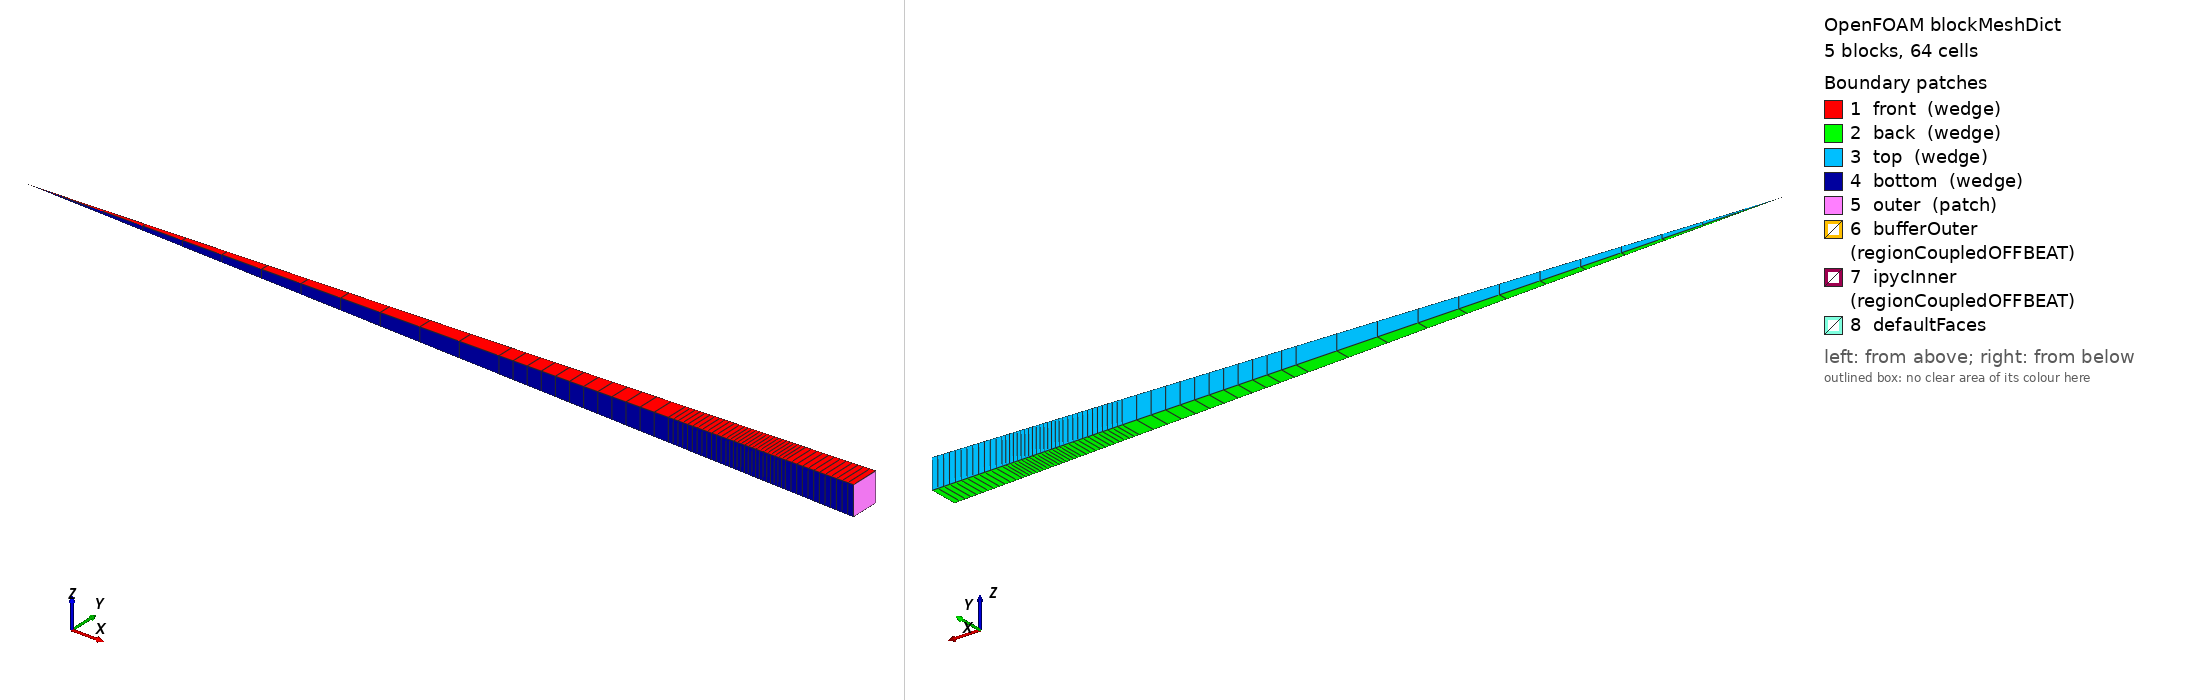

OpenFOAM case: the mesh blockMesh builds from blockMeshDict, 5 block(s), 64 cells. Boundary patches (legend numbers): 1 front (wedge), 2 back (wedge), 3 top (wedge), 4 bottom (wedge), 5 outer (patch), 6 bufferOuter (regionCoupledOFFBEAT), 7 ipycInner (regionCoupledOFFBEAT), 8 defaultFaces. Left view from above one corner, right view from below the opposite corner. Boundary conditions: 1 field file(s) under 0/; 7 of 8 drawn patches have an entry in a shipped field file.

=== system/blockMeshDict ===
/*--------------------------------*- C++ -*----------------------------------*\
| ========                 |                                                 |
| \      /  F ield         | OpenFOAM: The Open Source CFD Toolbox           |
|  \    /   O peration     | Version:  5.0                                   |
|   \  /    A nd           | Web:      www.OpenFOAM.org                      |
|    \/     M anipulation  |                                                 |
\*---------------------------------------------------------------------------*/
FoamFile
{
    version     5.0;
    format      ascii;
    class       dictionary;
    object      blockMeshDict;
}
// * * * * * * * * * * * * * * * * * * * * * * * * * * * * * * * * * * * * * //

convertToMeters 1e-06;

vertices
(
    (0.0 0.0 0.0)

    (271.91716508787334 4.74633177170569 -4.74633177170569)
    (271.91716508787334 4.74633177170569 4.74633177170569)
    (271.91716508787334 -4.74633177170569 4.74633177170569)
    (271.91716508787334 -4.74633177170569 -4.74633177170569)

    (368.8876246964165 6.43895744029191 -6.43895744029191)
    (368.8876246964165 6.43895744029191 6.43895744029191)
    (368.8876246964165 -6.43895744029191 6.43895744029191)
    (368.8876246964165 -6.43895744029191 -6.43895744029191)

    (368.8876246964165 6.43895744029191 -6.43895744029191)
    (368.8876246964165 6.43895744029191 6.43895744029191)
    (368.8876246964165 -6.43895744029191 6.43895744029191)
    (368.8876246964165 -6.43895744029191 -6.43895744029191)
    (401.8775748725187 7.014799162594438 -7.014799162594438)
    (401.8775748725187 7.014799162594438 7.014799162594438)
    (401.8775748725187 -7.014799162594438 7.014799162594438)
    (401.8775748725187 -7.014799162594438 -7.014799162594438)

    (435.86722050850295 7.60809063405765 -7.60809063405765)
    (435.86722050850295 7.60809063405765 7.60809063405765)
    (435.86722050850295 -7.60809063405765 7.60809063405765)
    (435.86722050850295 -7.60809063405765 -7.60809063405765)

    (474.8553434438966 8.288630851324273 -8.288630851324273)
    (474.8553434438966 8.288630851324273 8.288630851324273)
    (474.8553434438966 -8.288630851324273 8.288630851324273)
    (474.8553434438966 -8.288630851324273 -8.288630851324273)

);

blocks
(
    hex ( 0 0 0 0 1 2 3 4 ) Kernel (1 1 12) simpleGrading (1 1 1)
    hex ( 1 2 3 4 5 6 7 8 ) Buffer (1 1 12) simpleGrading (1 1 1)
    hex ( 9 10 11 12 13 14 15 16 ) IPyC (1 1 12) simpleGrading (1 1 1)
    hex ( 13 14 15 16 17 18 19 20 ) SiC (1 1 16) simpleGrading (1 1 1)
    hex ( 17 18 19 20 21 22 23 24 ) OPyC (1 1 12) simpleGrading (1 1 1)
);

edges
(
);

boundary
(
    front
    {
        type wedge;
        faces
        (
            (0 0 3 2)
            (2 3 7 6)
            (10 11 15 14)
            (14 15 19 18)
            (18 19 23 22)
        );
    }

    back
    {
        type wedge;
        faces
        (
            (0 1 4 0)
            (1 5 8 4)
            (9 13 16 12)
            (13 17 20 16)
            (17 21 24 20)
        );
    }

    top
    {
        type wedge;
        faces
        (
            (0 0 2 1)
            (1 2 6 5)
            (9 10 14 13)
            (13 14 18 17)
            (17 18 22 21)
        );
    }

    bottom
    {
        type wedge;
        faces
        (
            (0 0 4 3)
            (3 4 8 7)
            (11 12 16 15)
            (15 16 20 19)
            (19 20 24 23)
        );
    }

    outer
    {
        type patch;
        faces
        (
            (21 22 23 24)
        );
    }

    bufferOuter
    {
      type regionCoupledOFFBEAT;
      neighbourPatch ipycInner;
      neighbourRegion region0;
      owner true;
      updateAMI true;
        faces
        (
            (5 6 7 8)
        );
    }

    ipycInner
    {
      type regionCoupledOFFBEAT;
      neighbourPatch bufferOuter;
      neighbourRegion region0;
      owner false;
      updateAMI true;
        faces
        (
            (9 10 11 12)
        );
    }

);


=== system/controlDict ===
/*--------------------------------*- C++ -*----------------------------------*\
| =========                 |                                                 |
| \\      /  F ield         | OpenFOAM: The Open Source CFD Toolbox           |
|  \\    /   O peration     | Version:  2.3.0                                 |
|   \\  /    A nd           | Web:      www.OpenFOAM.org                      |
|    \\/     M anipulation  |                                                 |
\*---------------------------------------------------------------------------*/
FoamFile
{
    version     2.0;
    format      ascii;
    class       dictionary;
    location    "system";
    object      controlDict;
}
// * * * * * * * * * * * * * * * * * * * * * * * * * * * * * * * * * * * * * //



application     offbeat;

//- Run options:
startFrom       latestTime;
startTime       0;
stopAt          endTime;
endTime         7689600; //89 days
deltaT          1;

//- Write options:
writeControl    runTime;
writeInterval   1e6;
purgeWrite      1;
writeFormat     ascii;
writeCompression off;
timeFormat      general;
timePrecision   1;
writePrecision  6;

functions
{
    #includeFunc  probes
}

//- Adjustable time step options:
adjustableTimeStep true;

maxDeltaT        4.32e4; // 0.5 day
minDeltaT         1;
maxRelativeDeltaTIncrease 1e9;
minRelativeDeltaTDecrease 1e9;
maxRelativePowerIncrease  1e9;
maxRelativePowerDecrease  1e9;
maxBurnupIncrease 0.2;
maxAverageCreep   1e-4;
maxMaximumCreep	  1e-4;
maxFGR			  1e9;

runTimeModifiable true;


// ************************************************************************* //


=== 0/T ===
/*--------------------------------*- C++ -*----------------------------------*\
| =========                 |                                                 |
| \\      /  F ield         | OpenFOAM: The Open Source CFD Toolbox           |
|  \\    /   O peration     | Version:  2.3.0                                 |
|   \\  /    A nd           | Web:      www.OpenFOAM.org                      |
|    \\/     M anipulation  |                                                 |
\*---------------------------------------------------------------------------*/
FoamFile
{
    version     2.0;
    format      ascii;
    class       volScalarField;
    location    "0";
    object      T;
}
// * * * * * * * * * * * * * * * * * * * * * * * * * * * * * * * * * * * * * //

dimensions      [0 0 0 1 0 0 0];

internalField   uniform 1576;

boundaryField
{
    "bottom|top|front|back"
    {
        type            wedge;
    }

    bufferOuter
    {
      type            trisoGap;
      patchType       regionCoupledOFFBEAT;
      kappa           k;
      coupled         true;
      roughness       uniform 1e-6;
      jumpDistance    uniform 0.0;
      value           $internalField;
      relax           1;
    }
    //
    ipycInner
    {
      type            trisoGap;
      patchType       regionCoupledOFFBEAT;
      kappa           k;
      coupled         true;
      roughness       uniform 1e-6;
      jumpDistance    uniform 0.0;
      value           $internalField;
      relax           1;
    }

    outer
    {
        type            fixedValue;
        value           uniform 1576;
    }

}


// ************************************************************************* //
